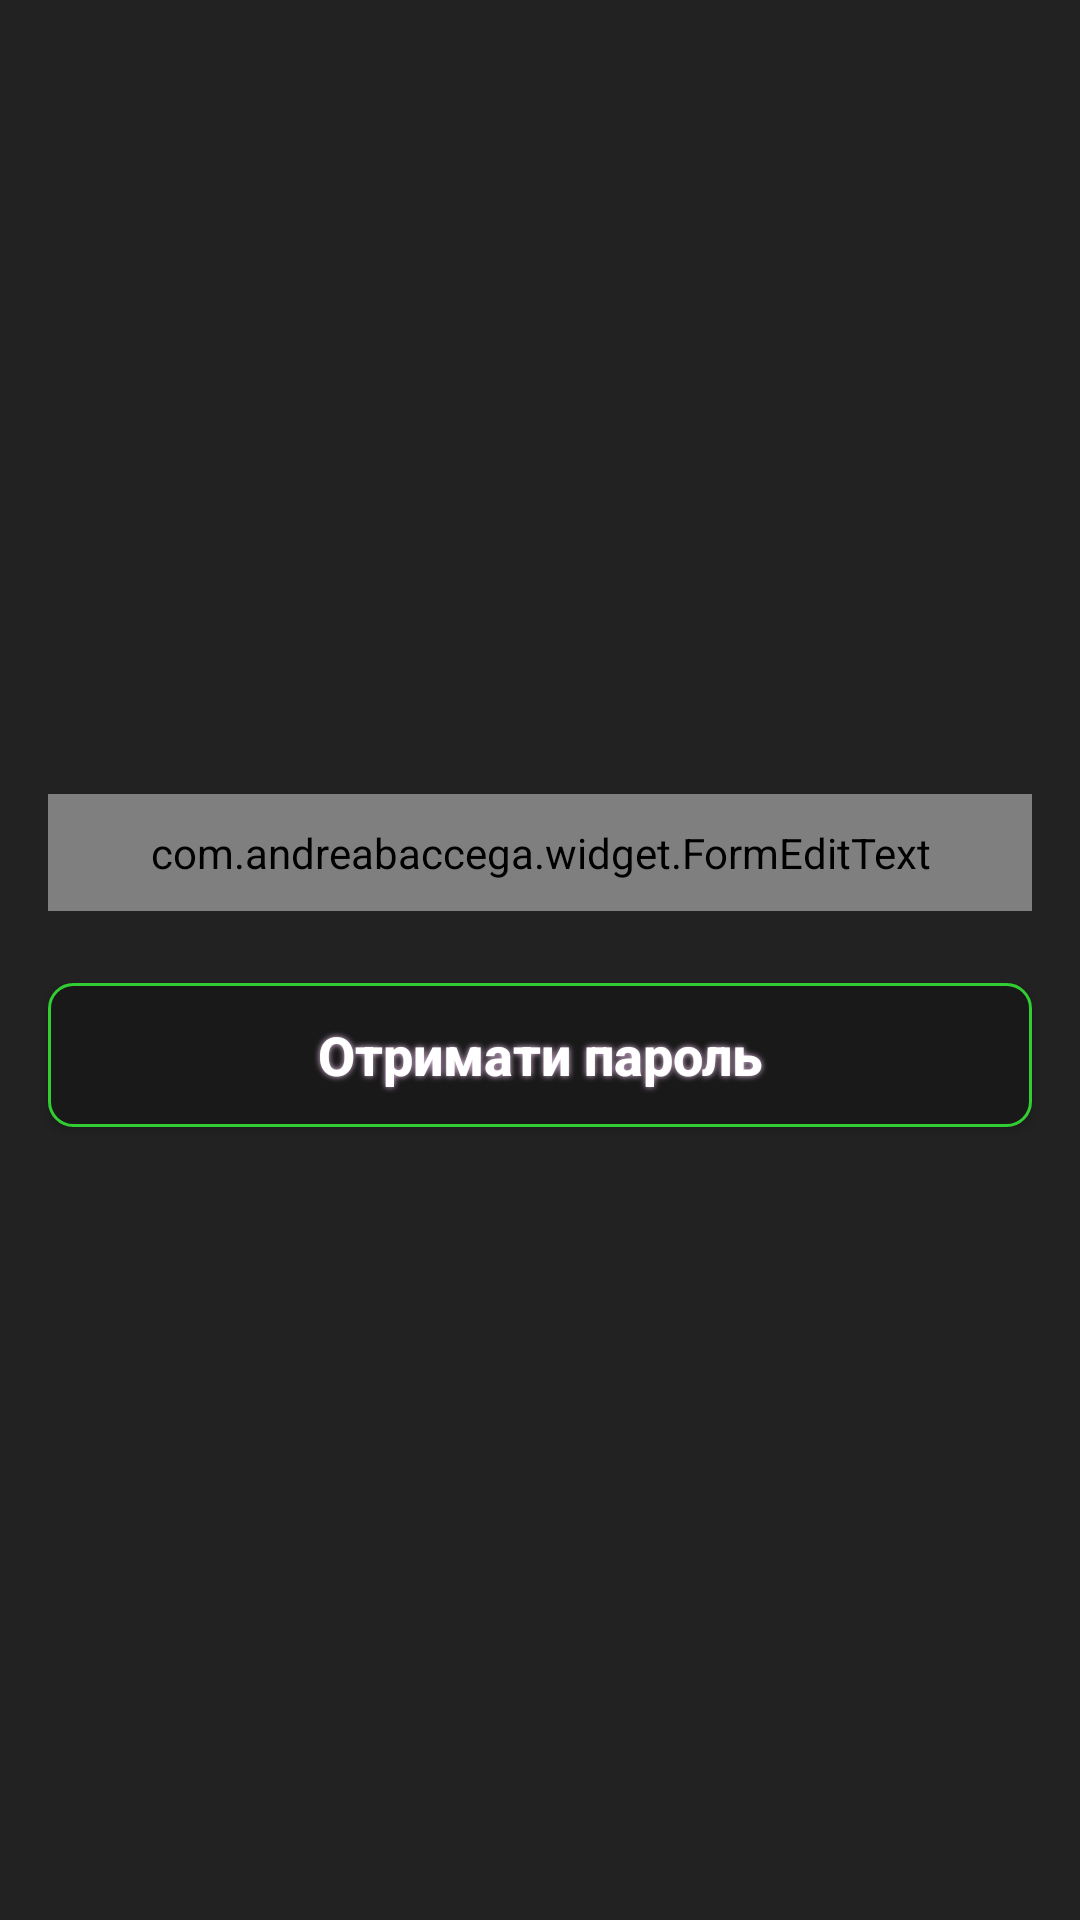

Produce the Android XML layout that renders to this screen, including the resource entries it uses.
<!-- AndroidManifest.xml: application theme AppTheme -->
<!-- res/layout/fragment_forget_password.xml -->
<?xml version="1.0" encoding="utf-8"?>
<androidx.constraintlayout.widget.ConstraintLayout xmlns:android="http://schemas.android.com/apk/res/android"
        xmlns:app="http://schemas.android.com/apk/res-auto"
        xmlns:tools="http://schemas.android.com/tools"
        android:layout_width="match_parent"
        android:layout_height="match_parent"
        android:background="@color/background_dark"
        android:padding="8dp"
        tools:context=".ui.login.ForgetPasswordActivity">


    <com.andreabaccega.widget.FormEditText
            android:id="@+id/etEmail"
            android:layout_width="match_parent"
            android:layout_height="wrap_content"
            android:layout_marginStart="8dp"
            android:layout_marginLeft="8dp"
            android:layout_marginEnd="8dp"
            android:layout_marginRight="8dp"
            android:background="@drawable/rounded_edittext_register_login"
            android:gravity="start|center_vertical"
            android:hint="@string/email"
            android:imeOptions="actionNext"
            android:inputType="textEmailAddress"
            android:padding="10dp"
            android:paddingStart="16dp"
            android:paddingEnd="16dp"
            android:textColor="@color/darkGrey"
            android:textColorHint="@android:color/darker_gray"
            android:textSize="@dimen/medium_text_size"
            app:emptyErrorString="@string/error_field_must_not_be_empty"
            app:layout_constraintBottom_toTopOf="@+id/btnSendPassword"
            app:layout_constraintEnd_toEndOf="parent"
            app:layout_constraintHorizontal_bias="0.5"
            app:layout_constraintStart_toStartOf="parent"
            app:layout_constraintTop_toTopOf="parent"
            app:layout_constraintVertical_chainStyle="packed"
            app:testErrorString="@string/error_email_address_not_valid"
            app:testType="email" />

    <Button
        android:id="@+id/btnSendPassword"
        style="@style/Button.Primary"
        android:layout_width="match_parent"
        android:layout_height="wrap_content"
        android:layout_marginStart="8dp"
        android:layout_marginTop="24dp"
        android:layout_marginEnd="8dp"
        android:paddingLeft="15dp"
        android:paddingRight="15dp"
        android:shadowColor="#E3BFE3"
        android:shadowDx="0"
        android:shadowDy="0"
        android:shadowRadius="5"
        android:foreground="@drawable/custom_button_foreground_8dp"
        android:text="@string/resendPassword"
        android:textAllCaps="false"
        android:textColor="@android:color/white"
        android:textSize="18sp"
        app:layout_constraintBottom_toBottomOf="parent"
        app:layout_constraintEnd_toEndOf="parent"
        app:layout_constraintStart_toStartOf="parent"
        app:layout_constraintTop_toBottomOf="@+id/etEmail" />

</androidx.constraintlayout.widget.ConstraintLayout>
<!-- resources referenced by this layout -->
<resources>
  <color name="background_dark">#222222</color>
  <color name="darkGrey">#454e4f</color>
  <!-- drawable custom_button_foreground_8dp (drawable) -->
  <?xml version="1.0" encoding="utf-8"?>
  <ripple xmlns:android="http://schemas.android.com/apk/res/android"
      android:color="?android:attr/colorControlHighlight">
      <item android:id="@android:id/mask">
          <shape android:shape="rectangle">
              <solid android:color="#000000" />
              <corners android:radius="8dp"/>
          </shape>
      </item>
  </ripple>
  <string name="email">Email</string>
  <string name="resendPassword">Отримати пароль</string>
  <style name="Button.Primary" parent="Base.Widget.AppCompat.Button">
          <item name="android:foreground">?attr/selectableItemBackground</item>
          <item name="android:clickable">true</item>
          <item name="android:focusable">true</item>
          <item name="android:background">@drawable/rounded_button</item>
          <item name="android:textColor">@android:color/white</item>
          <item name="android:textStyle">bold</item>
      </style>
  <style name="AppTheme" parent="Theme.AppCompat.Light.NoActionBar">
          <item name="colorPrimary">@color/background_toolbar</item>
          <item name="colorPrimaryDark">@color/background_toolbar</item>
  
          <item name="android:windowBackground">@color/background_dark</item>
      </style>
  <!-- drawable rounded_button (drawable) -->
  <?xml version="1.0" encoding="utf-8"?>
  <shape xmlns:android="http://schemas.android.com/apk/res/android">
  
      <solid android:color="@color/background_toolbar" />
      <stroke android:width="1dp"
              android:color="@color/lime" />
      <corners android:radius="8dp" />
  
  </shape>
  <color name="background_toolbar">#191919</color>
  <color name="lime">#32CD32</color>
</resources>
